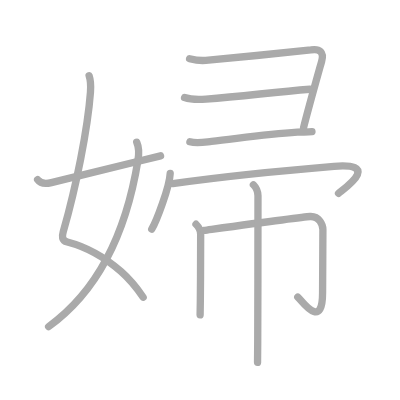
t = 0.00 s
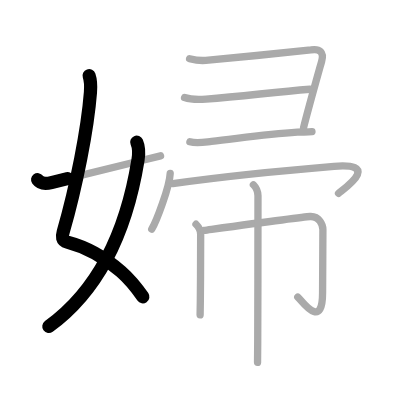
t = 2.25 s
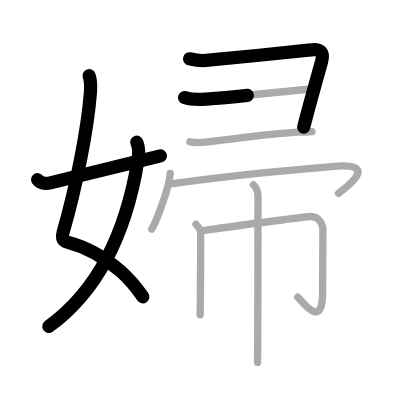
t = 4.50 s
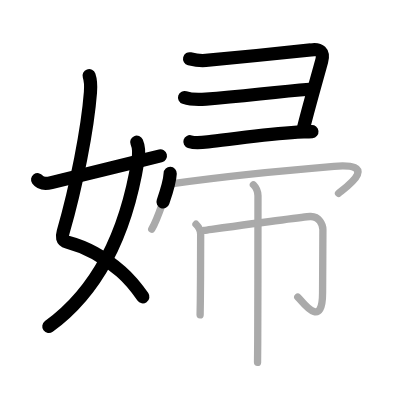
t = 6.50 s
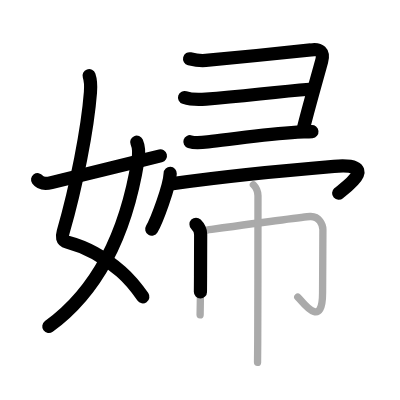
t = 8.75 s
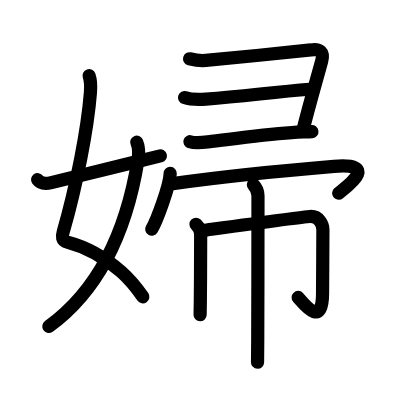
t = 11.00 s

The animated SVG that drew these frames (rendered in a browser with its animation timeline set to each time). Animation: 11 SMIL elements (animate=11); one cycle of 11.00 s.

<?xml version="1.0" standalone="no"?>
<!DOCTYPE svg PUBLIC "-//W3C//DTD SVG 1.1//EN"   "http://www.w3.org/Graphics/SVG/1.1/DTD/svg11.dtd">
<svg width="400px" height="400px"  version="1.1" xmlns="http://www.w3.org/2000/svg">
  <defs>
    <marker id="Triangle" viewBox="0 0 10 10" refX="0" refY="5" markerUnits="strokeWidth" markerWidth="3" style="stroke-opacity:0%;fill:#aaaaaa;" markerHeight="2" orient="auto">
      <path d="M 0 0 L 10 5 L 0 10 z" />
    </marker>
    
    <marker id="Arrow" viewBox="0 0 10 10" refX="5" refY="5" markerUnits="strokeWidth" markerWidth="1.8" style="stroke-opacity:0%;fill:#770000;" markerHeight="2" orient="auto">
      <path d="M 0 4 L 6 4 L 4 1 L 10 5 L 4 9 L 6 6 L 0 6 z" />
        <circle cx="5" cy="5" r="5" />
      </marker>
    
    <marker id="TriangleRed" viewBox="0 0 10 10" refX="0" refY="5" markerUnits="strokeWidth" markerWidth="3" style="stroke-opacity:0%;fill:#CC0000;" markerHeight="2" orient="auto">
      <path d="M 0 0 L 10 5 L 0 10 z" />
    </marker>
    
    <marker id="ArrowRed" viewBox="0 0 10 10" refX="5" refY="5" markerUnits="strokeWidth" markerWidth="1.8" style="stroke-opacity:0%;fill:#CC0000;" markerHeight="2" orient="auto">
      <path d="M 0 4 L 6 4 L 4 1 L 10 5 L 4 9 L 6 6 L 0 6 z" />
        <circle cx="5" cy="5" r="5" />
      </marker>
    
  </defs>
  
  <path style="fill:#ffffff; fill-opacity:100%; fill-rule:evenodd; stroke-width:0;" d="M 0 0 L 400px 0 L 400px 400px L 0 400px L 0 0" />

  <g transform="scale(3.6697247706422 3.6697247706422)">
<path style="fill:none; fill-opacity:0%; fill-rule:evenodd; stroke:#aaaaaa; stroke-opacity:100%; stroke-width: 1.5pt; stroke-linejoin:round; stroke-linecap:round;" d="M24.28 20.62c0.47 1.38 0.49 2.91 0.37 4.52c-0.77 10.11-3.88 25.67-7.42 38.02c-0.35 1.21-0.44 2.4 1.12 2.8c5.41 1.41 9.78 3.79 14.64 8.05c2.07 1.82 4.14 4.24 6.02 6.99"></path>
<path style="fill:none; fill-opacity:0%; fill-rule:evenodd; stroke:#aaaaaa; stroke-opacity:100%; stroke-width: 1.5pt; stroke-linejoin:round; stroke-linecap:round;" d="M37.26 38.75c0.49 1.12 0.63 3.09 0.35 4.82C35.35 57.54 30 76.88 13.25 89"></path>
<path style="fill:none; fill-opacity:0%; fill-rule:evenodd; stroke:#aaaaaa; stroke-opacity:100%; stroke-width: 1.5pt; stroke-linejoin:round; stroke-linecap:round;" d="M10.25 48.96C11 50 12.04 50.24 14 49.75c4.5-1.12 18.38-4.5 29.75-7.28"></path>
<path style="fill:none; fill-opacity:0%; fill-rule:evenodd; stroke:#aaaaaa; stroke-opacity:100%; stroke-width: 1.5pt; stroke-linejoin:round; stroke-linecap:round;" d="M51.66 16.01c1.46 0.36 3.43 0.54 4.41 0.45c5.05-0.47 27.08-2.62 28.66-2.86c2.39-0.36 3.64 0.52 2.91 3.13c-1.19 4.26-3.7 13.16-4.92 18.07"></path>
<path style="fill:none; fill-opacity:0%; fill-rule:evenodd; stroke:#aaaaaa; stroke-opacity:100%; stroke-width: 1.5pt; stroke-linejoin:round; stroke-linecap:round;" d="M50.29 26.59c1.59 0.53 4.05 0.56 5.85 0.42c10.9-0.86 18.38-1.92 28.29-2.69"></path>
<path style="fill:none; fill-opacity:0%; fill-rule:evenodd; stroke:#aaaaaa; stroke-opacity:100%; stroke-width: 1.5pt; stroke-linejoin:round; stroke-linecap:round;" d="M51.75 38.62c1.83 0.57 4.05 0.11 5.89-0.09c7-0.76 14.7-1.98 23.39-2.52c1.33-0.08 2.82-0.02 3.98-0.14"></path>
<path style="fill:none; fill-opacity:0%; fill-rule:evenodd; stroke:#aaaaaa; stroke-opacity:100%; stroke-width: 1.5pt; stroke-linejoin:round; stroke-linecap:round;" d="M46.38 47.25c-0.15 3.61-3.75 13.06-5.03 15.21"></path>
<path style="fill:none; fill-opacity:0%; fill-rule:evenodd; stroke:#aaaaaa; stroke-opacity:100%; stroke-width: 1.5pt; stroke-linejoin:round; stroke-linecap:round;" d="M47.08 50.03c18.17-2.53 30.79-3.62 43.94-4.7c13.23-1.08 2.47 6.22 1.23 7.36"></path>
<path style="fill:none; fill-opacity:0%; fill-rule:evenodd; stroke:#aaaaaa; stroke-opacity:100%; stroke-width: 1.5pt; stroke-linejoin:round; stroke-linecap:round;" d="M53.41 61.11c0.68 0.68 1.27 1.89 1.27 2.76c0 0.42-0.01 11.6-0.09 18.13c-0.02 1.74-0.04 3.11-0.06 3.81"></path>
<path style="fill:none; fill-opacity:0%; fill-rule:evenodd; stroke:#aaaaaa; stroke-opacity:100%; stroke-width: 1.5pt; stroke-linejoin:round; stroke-linecap:round;" d="M55.59 62.77c5.66-0.77 26.77-3.67 28.92-3.78c2.52-0.13 3.47 2.32 3.48 3.53C88 68.5 87.9 73.87 87.9 79.83c0 10.29-5.65 2.17-6.75 1.12"></path>
<path style="fill:none; fill-opacity:0%; fill-rule:evenodd; stroke:#aaaaaa; stroke-opacity:100%; stroke-width: 1.5pt; stroke-linejoin:round; stroke-linecap:round;" d="M69.05 50.35c0.61 0.61 1.25 1.65 1.25 3.01c0 0.43-0.01 27.43-0.07 39.64c-0.02 2.98-0.03 5.1-0.05 5.74"></path>

<path style="fill:none; fill-opacity:0%; fill-rule:evenodd; stroke:#000000; stroke-opacity:100%; stroke-width: 2.7pt; stroke-linejoin:round; stroke-linecap:round;" d="M24.28 20.62c0.47 1.38 0.49 2.91 0.37 4.52c-0.77 10.11-3.88 25.67-7.42 38.02c-0.35 1.21-0.44 2.4 1.12 2.8c5.41 1.41 9.78 3.79 14.64 8.05c2.07 1.82 4.14 4.24 6.02 6.99" pathLength="100" stroke-dashoffset="100" stroke-dasharray="100 105"><animate id="dashAnim1" attributeName="stroke-dashoffset" from="100" to="0" dur="1s" calcMode="linear" fill="freeze"/></path>
<path style="fill:none; fill-opacity:0%; fill-rule:evenodd; stroke:#000000; stroke-opacity:100%; stroke-width: 2.7pt; stroke-linejoin:round; stroke-linecap:round;" d="M37.26 38.75c0.49 1.12 0.63 3.09 0.35 4.82C35.35 57.54 30 76.88 13.25 89" pathLength="100" stroke-dashoffset="100" stroke-dasharray="100 105"><animate id="dashAnim2" attributeName="stroke-dashoffset" from="100" to="0" dur="1s" calcMode="linear" begin="dashAnim1.end" fill="freeze"/></path>
<path style="fill:none; fill-opacity:0%; fill-rule:evenodd; stroke:#000000; stroke-opacity:100%; stroke-width: 2.7pt; stroke-linejoin:round; stroke-linecap:round;" d="M10.25 48.96C11 50 12.04 50.24 14 49.75c4.5-1.12 18.38-4.5 29.75-7.28" pathLength="100" stroke-dashoffset="100" stroke-dasharray="100 105"><animate id="dashAnim3" attributeName="stroke-dashoffset" from="100" to="0" dur="1s" calcMode="linear" begin="dashAnim2.end" fill="freeze"/></path>
<path style="fill:none; fill-opacity:0%; fill-rule:evenodd; stroke:#000000; stroke-opacity:100%; stroke-width: 2.7pt; stroke-linejoin:round; stroke-linecap:round;" d="M51.66 16.01c1.46 0.36 3.43 0.54 4.41 0.45c5.05-0.47 27.08-2.62 28.66-2.86c2.39-0.36 3.64 0.52 2.91 3.13c-1.19 4.26-3.7 13.16-4.92 18.07" pathLength="100" stroke-dashoffset="100" stroke-dasharray="100 105"><animate id="dashAnim4" attributeName="stroke-dashoffset" from="100" to="0" dur="1s" calcMode="linear" begin="dashAnim3.end" fill="freeze"/></path>
<path style="fill:none; fill-opacity:0%; fill-rule:evenodd; stroke:#000000; stroke-opacity:100%; stroke-width: 2.7pt; stroke-linejoin:round; stroke-linecap:round;" d="M50.29 26.59c1.59 0.53 4.05 0.56 5.85 0.42c10.9-0.86 18.38-1.92 28.29-2.69" pathLength="100" stroke-dashoffset="100" stroke-dasharray="100 105"><animate id="dashAnim5" attributeName="stroke-dashoffset" from="100" to="0" dur="1s" calcMode="linear" begin="dashAnim4.end" fill="freeze"/></path>
<path style="fill:none; fill-opacity:0%; fill-rule:evenodd; stroke:#000000; stroke-opacity:100%; stroke-width: 2.7pt; stroke-linejoin:round; stroke-linecap:round;" d="M51.75 38.62c1.83 0.57 4.05 0.11 5.89-0.09c7-0.76 14.7-1.98 23.39-2.52c1.33-0.08 2.82-0.02 3.98-0.14" pathLength="100" stroke-dashoffset="100" stroke-dasharray="100 105"><animate id="dashAnim6" attributeName="stroke-dashoffset" from="100" to="0" dur="1s" calcMode="linear" begin="dashAnim5.end" fill="freeze"/></path>
<path style="fill:none; fill-opacity:0%; fill-rule:evenodd; stroke:#000000; stroke-opacity:100%; stroke-width: 2.7pt; stroke-linejoin:round; stroke-linecap:round;" d="M46.38 47.25c-0.15 3.61-3.75 13.06-5.03 15.21" pathLength="100" stroke-dashoffset="100" stroke-dasharray="100 105"><animate id="dashAnim7" attributeName="stroke-dashoffset" from="100" to="0" dur="1s" calcMode="linear" begin="dashAnim6.end" fill="freeze"/></path>
<path style="fill:none; fill-opacity:0%; fill-rule:evenodd; stroke:#000000; stroke-opacity:100%; stroke-width: 2.7pt; stroke-linejoin:round; stroke-linecap:round;" d="M47.08 50.03c18.17-2.53 30.79-3.62 43.94-4.7c13.23-1.08 2.47 6.22 1.23 7.36" pathLength="100" stroke-dashoffset="100" stroke-dasharray="100 105"><animate id="dashAnim8" attributeName="stroke-dashoffset" from="100" to="0" dur="1s" calcMode="linear" begin="dashAnim7.end" fill="freeze"/></path>
<path style="fill:none; fill-opacity:0%; fill-rule:evenodd; stroke:#000000; stroke-opacity:100%; stroke-width: 2.7pt; stroke-linejoin:round; stroke-linecap:round;" d="M53.41 61.11c0.68 0.68 1.27 1.89 1.27 2.76c0 0.42-0.01 11.6-0.09 18.13c-0.02 1.74-0.04 3.11-0.06 3.81" pathLength="100" stroke-dashoffset="100" stroke-dasharray="100 105"><animate id="dashAnim9" attributeName="stroke-dashoffset" from="100" to="0" dur="1s" calcMode="linear" begin="dashAnim8.end" fill="freeze"/></path>
<path style="fill:none; fill-opacity:0%; fill-rule:evenodd; stroke:#000000; stroke-opacity:100%; stroke-width: 2.7pt; stroke-linejoin:round; stroke-linecap:round;" d="M55.59 62.77c5.66-0.77 26.77-3.67 28.92-3.78c2.52-0.13 3.47 2.32 3.48 3.53C88 68.5 87.9 73.87 87.9 79.83c0 10.29-5.65 2.17-6.75 1.12" pathLength="100" stroke-dashoffset="100" stroke-dasharray="100 105"><animate id="dashAnim10" attributeName="stroke-dashoffset" from="100" to="0" dur="1s" calcMode="linear" begin="dashAnim9.end" fill="freeze"/></path>
<path style="fill:none; fill-opacity:0%; fill-rule:evenodd; stroke:#000000; stroke-opacity:100%; stroke-width: 2.7pt; stroke-linejoin:round; stroke-linecap:round;" d="M69.05 50.35c0.61 0.61 1.25 1.65 1.25 3.01c0 0.43-0.01 27.43-0.07 39.64c-0.02 2.98-0.03 5.1-0.05 5.74" pathLength="100" stroke-dashoffset="100" stroke-dasharray="100 105"><animate id="dashAnim11" attributeName="stroke-dashoffset" from="100" to="0" dur="1s" calcMode="linear" begin="dashAnim10.end" fill="freeze"/></path>

</g>

</svg>  
          
